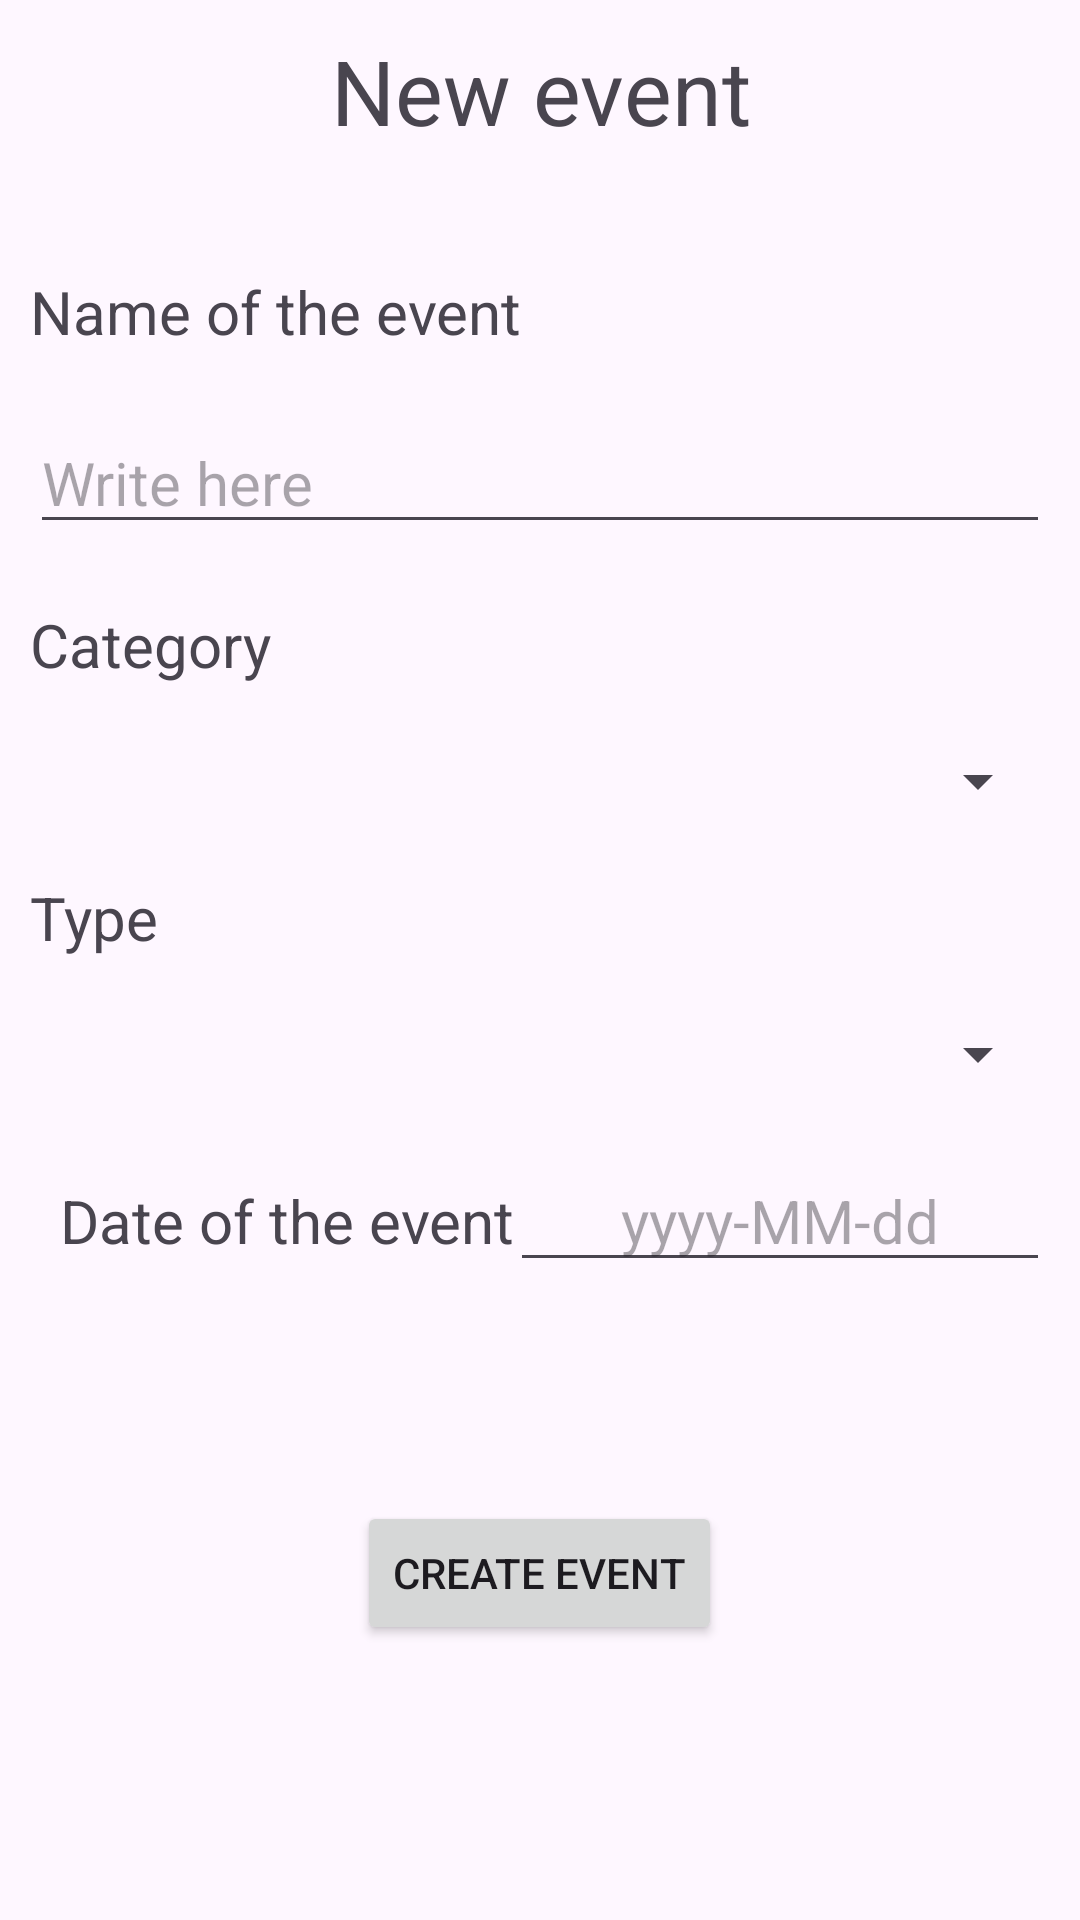

Layout XML and referenced resources for this Android screen:
<!-- AndroidManifest.xml: application theme Theme.OpenTasker -->
<!-- res/layout/activity_nuevo_evento.xml -->
<?xml version="1.0" encoding="utf-8"?>
<androidx.constraintlayout.widget.ConstraintLayout xmlns:android="http://schemas.android.com/apk/res/android"
    xmlns:tools="http://schemas.android.com/tools"
    android:id="@+id/main"
    android:layout_width="match_parent"
    android:layout_height="match_parent"
    tools:context=".activities.builders.NewEventoActivity">

    <ScrollView
        android:layout_width="match_parent"
        android:layout_height="match_parent">

        <RelativeLayout
            android:layout_width="match_parent"
            android:layout_height="wrap_content">

            <TextView
                android:id="@+id/tv_nuevoevento_titulo"
                android:layout_width="match_parent"
                android:layout_height="wrap_content"
                android:text="@string/nuevo_evento"
                android:textAlignment="center"
                android:textSize="30sp"
                android:layout_marginTop="10sp"
                android:layout_marginBottom="30sp"/>

            <TextView
                android:id="@+id/tv_nuevoevento_nombre"
                android:layout_width="match_parent"
                android:layout_height="wrap_content"
                android:text="@string/nombre_evento"
                android:layout_below="@id/tv_nuevoevento_titulo"
                android:layout_margin="10sp"
                android:textSize="20sp"/>

            <EditText
                android:id="@+id/et_nuevoevento_nombre"
                android:layout_width="match_parent"
                android:layout_height="wrap_content"
                android:layout_below="@+id/tv_nuevoevento_nombre"
                android:layout_margin="10sp"
                android:autofillHints="text"
                android:inputType="text"
                android:textSize="20sp"
                android:hint="@string/escriba_aqui" />

            <TextView
                android:id="@+id/tv_nuevoevento_categoria"
                android:layout_width="match_parent"
                android:layout_height="wrap_content"
                android:text="@string/categoria"
                android:layout_below="@id/et_nuevoevento_nombre"
                android:layout_margin="10sp"
                android:textSize="20sp"/>

            <Spinner
                android:id="@+id/sp_nuevoevento_categoria"
                android:layout_width="match_parent"
                android:layout_height="wrap_content"
                android:layout_below="@+id/tv_nuevoevento_categoria"
                android:layout_margin="10sp"
                android:textSize="20sp"/>

            <TextView
                android:id="@+id/tv_nuevoevento_tipo"
                android:layout_width="wrap_content"
                android:layout_height="wrap_content"
                android:text="@string/tipo"
                android:layout_below="@id/sp_nuevoevento_categoria"
                android:layout_margin="10sp"
                android:textSize="20sp"/>

            <Spinner
                android:id="@+id/sp_nuevoevento_tipo"
                android:layout_width="match_parent"
                android:layout_height="wrap_content"
                android:layout_below="@id/tv_nuevoevento_tipo"
                android:layout_margin="10sp"
                android:textSize="20sp"/>

            <TextView
                android:id="@+id/tv_nuevoevento_fecha"
                android:layout_width="wrap_content"
                android:layout_height="wrap_content"
                android:layout_below="@id/sp_nuevoevento_tipo"
                android:text="@string/fecha_evento"
                android:layout_margin="20dp"
                android:textSize="20sp" />

            <EditText
                android:id="@+id/et_nuevoevento_fecha"
                android:layout_width="180dp"
                android:layout_height="wrap_content"
                android:autofillHints="text"
                android:inputType="text"
                android:textSize="20sp"
                android:hint="@string/date_format"
                android:textAlignment="center"
                android:layout_margin="10sp"
                android:layout_alignParentEnd="true"
                android:layout_below="@id/sp_nuevoevento_tipo"/>

            <Button
                android:id="@+id/bt_nuevoevento_aceptar"
                android:layout_width="wrap_content"
                android:layout_height="wrap_content"
                android:text="@string/crear_evento"
                android:layout_margin="60sp"
                android:layout_below="@id/tv_nuevoevento_fecha"
                android:layout_centerHorizontal="true"
                android:onClick="crear"/>

        </RelativeLayout>

    </ScrollView>

</androidx.constraintlayout.widget.ConstraintLayout>
<!-- resources referenced by this layout -->
<resources>
  <string name="categoria">Category</string>
  <string name="crear_evento">Create event</string>
  <string name="date_format">yyyy-MM-dd</string>
  <string name="escriba_aqui">Write here</string>
  <string name="fecha_evento">Date of the event</string>
  <string name="nombre_evento">Name of the event</string>
  <string name="nuevo_evento">New event</string>
  <string name="tipo">Type</string>
  <style name="Theme.OpenTasker" parent="Base.Theme.OpenTasker" />
  <style name="Base.Theme.OpenTasker" parent="Theme.Material3.DayNight.NoActionBar">
          
          
      </style>
</resources>
